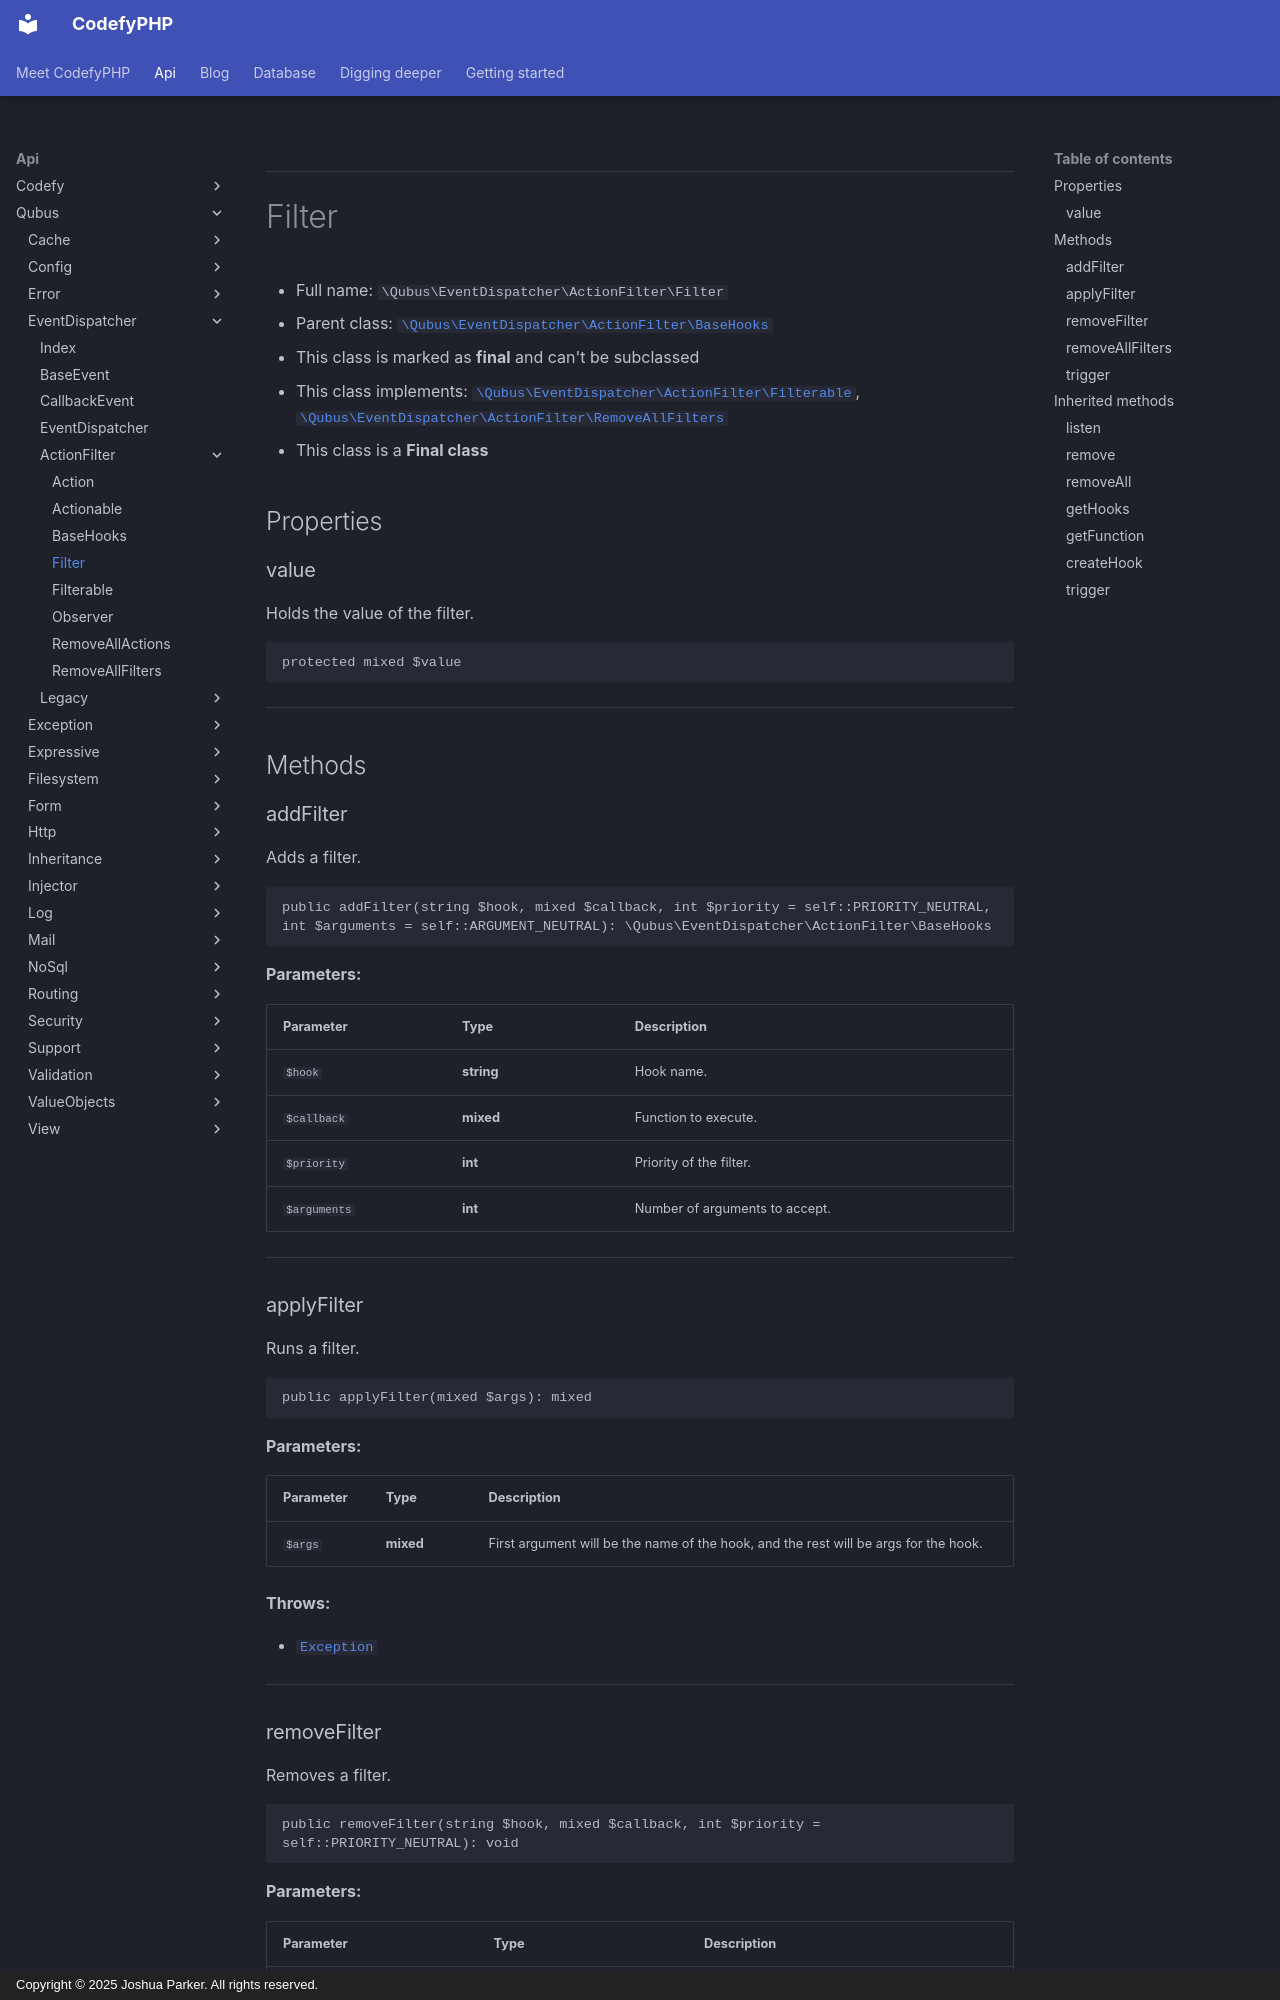

repository: codefyphp/docs · page: api/Qubus/EventDispatcher/ActionFilter/Filter/index.html · generator: mkdocs · copyright: Copyright © 2025 Joshua Parker. All rights reserved.

***

# Filter





* Full name: `\Qubus\EventDispatcher\ActionFilter\Filter`
* Parent class: [`\Qubus\EventDispatcher\ActionFilter\BaseHooks`](./BaseHooks.md)
* This class is marked as **final** and can't be subclassed
* This class implements:
[`\Qubus\EventDispatcher\ActionFilter\Filterable`](./Filterable.md), [`\Qubus\EventDispatcher\ActionFilter\RemoveAllFilters`](./RemoveAllFilters.md)
* This class is a **Final class**



## Properties


### value

Holds the value of the filter.

```php
protected mixed $value
```






***

## Methods


### addFilter

Adds a filter.

```php
public addFilter(string $hook, mixed $callback, int $priority = self::PRIORITY_NEUTRAL, int $arguments = self::ARGUMENT_NEUTRAL): \Qubus\EventDispatcher\ActionFilter\BaseHooks
```








**Parameters:**

| Parameter | Type | Description |
|-----------|------|-------------|
| `$hook` | **string** | Hook name. |
| `$callback` | **mixed** | Function to execute. |
| `$priority` | **int** | Priority of the filter. |
| `$arguments` | **int** | Number of arguments to accept. |





***

### applyFilter

Runs a filter.

```php
public applyFilter(mixed $args): mixed
```








**Parameters:**

| Parameter | Type | Description |
|-----------|------|-------------|
| `$args` | **mixed** | First argument will be the name of the hook, and the rest will be args for the hook. |




**Throws:**

- [`Exception`](../../Exception/Exception.md)



***
